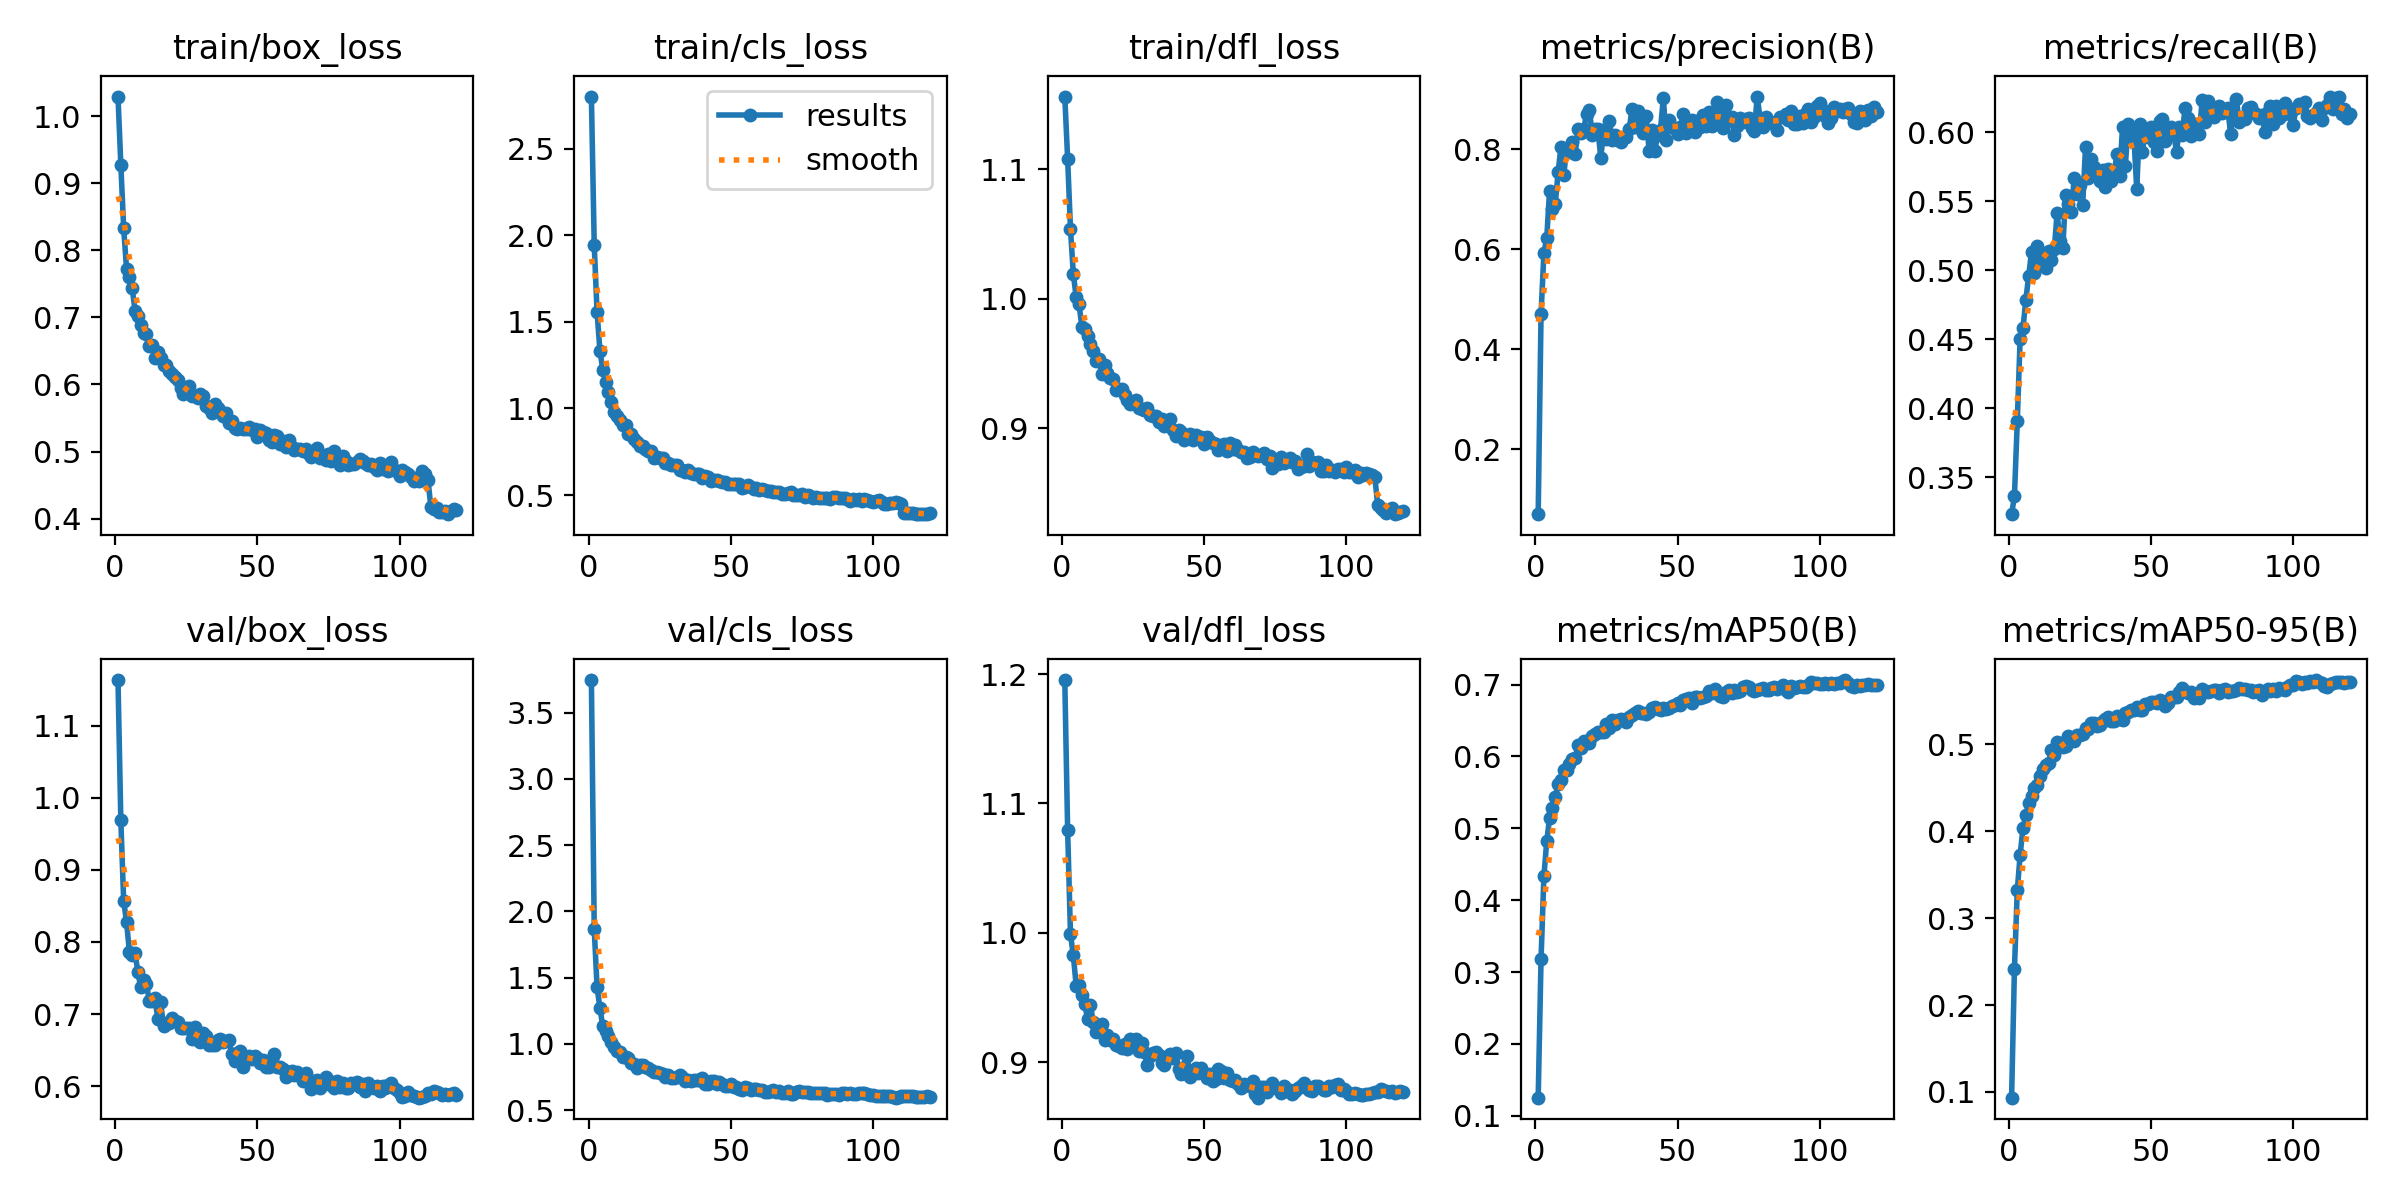

The file beside this chart, header and first rows:
epoch, time, train/box_loss, train/cls_loss, train/dfl_loss, metrics/precision(B), metrics/recall(B), metrics/mAP50(B), metrics/mAP50-95(B), val/box_loss, val/cls_loss, val/dfl_loss, lr/pg0, lr/pg1, lr/pg2
1, 24.8, 1.029, 2.801, 1.156, 0.06953, 0.3232, 0.1253, 0.09337, 1.163, 3.745, 1.195, 0.067, 3.3033e-05, 3.3033e-05
2, 48.31, 0.9276, 1.942, 1.108, 0.4697, 0.3361, 0.3178, 0.2417, 0.9684, 1.864, 1.08, 0.0337, 6.58134e-05, 6.58134e-05
3, 72.36, 0.8328, 1.555, 1.054, 0.5921, 0.3905, 0.4333, 0.3321, 0.8563, 1.427, 0.9988, 0.0003983, 9.80382e-05, 9.80382e-05
4, 103.1, 0.7728, 1.333, 1.019, 0.6219, 0.4502, 0.4817, 0.3727, 0.8282, 1.269, 0.9825, 9.75003e-05, 9.75003e-05, 9.75003e-05
5, 138.9, 0.7609, 1.223, 1.001, 0.7169, 0.458, 0.5144, 0.4038, 0.7867, 1.135, 0.9592, 9.6667e-05, 9.6667e-05, 9.6667e-05
6, 172.7, 0.7432, 1.154, 0.9961, 0.6809, 0.4784, 0.5278, 0.4186, 0.7822, 1.096, 0.9594, 9.58338e-05, 9.58338e-05, 9.58338e-05
7, 207, 0.7102, 1.094, 0.9783, 0.6908, 0.4958, 0.5441, 0.4321, 0.7846, 1.057, 0.9521, 9.50005e-05, 9.50005e-05, 9.50005e-05
8, 242.6, 0.7021, 1.039, 0.9767, 0.7536, 0.5134, 0.5615, 0.4409, 0.7578, 1.012, 0.9447, 9.41673e-05, 9.41673e-05, 9.41673e-05
9, 276.9, 0.6892, 0.9817, 0.9712, 0.8055, 0.4978, 0.5672, 0.4496, 0.7369, 0.9775, 0.9336, 9.3334e-05, 9.3334e-05, 9.3334e-05
10, 311.7, 0.6763, 0.9546, 0.9652, 0.7496, 0.5177, 0.5808, 0.4527, 0.7467, 0.9438, 0.9438, 9.25008e-05, 9.25008e-05, 9.25008e-05
11, 345.8, 0.6757, 0.9342, 0.9594, 0.8009, 0.5128, 0.5806, 0.4636, 0.7419, 0.9353, 0.9311, 9.16675e-05, 9.16675e-05, 9.16675e-05
12, 379.7, 0.6577, 0.9018, 0.952, 0.795, 0.5069, 0.5891, 0.4721, 0.7179, 0.9009, 0.9232, 9.08342e-05, 9.08342e-05, 9.08342e-05
13, 413, 0.6588, 0.9026, 0.9538, 0.8154, 0.5016, 0.5959, 0.476, 0.718, 0.8989, 0.926, 9.0001e-05, 9.0001e-05, 9.0001e-05
14, 447, 0.6402, 0.8548, 0.9422, 0.7912, 0.5137, 0.5984, 0.4781, 0.7223, 0.8923, 0.9292, 8.91677e-05, 8.91677e-05, 8.91677e-05
15, 480.5, 0.6489, 0.8551, 0.9486, 0.8399, 0.5071, 0.6157, 0.4936, 0.6926, 0.8584, 0.917, 8.83345e-05, 8.83345e-05, 8.83345e-05
16, 515.1, 0.6397, 0.8241, 0.9428, 0.8319, 0.5152, 0.6124, 0.4881, 0.7166, 0.8467, 0.9207, 8.75013e-05, 8.75013e-05, 8.75013e-05
17, 548.3, 0.6288, 0.8052, 0.9388, 0.8401, 0.5413, 0.6222, 0.503, 0.6829, 0.8161, 0.9169, 8.6668e-05, 8.6668e-05, 8.6668e-05
18, 582.2, 0.6284, 0.7845, 0.9379, 0.8705, 0.5208, 0.6211, 0.5017, 0.6875, 0.8431, 0.9177, 8.58348e-05, 8.58348e-05, 8.58348e-05
19, 616.5, 0.6204, 0.7806, 0.9295, 0.8786, 0.5161, 0.619, 0.4967, 0.6871, 0.8368, 0.9132, 8.50015e-05, 8.50015e-05, 8.50015e-05
20, 650.8, 0.6151, 0.7657, 0.9304, 0.8296, 0.5545, 0.6281, 0.4976, 0.6946, 0.824, 0.9127, 8.41683e-05, 8.41683e-05, 8.41683e-05
21, 684, 0.6113, 0.7527, 0.9305, 0.8402, 0.5484, 0.6309, 0.5094, 0.6906, 0.8174, 0.9108, 8.3335e-05, 8.3335e-05, 8.3335e-05
22, 717.5, 0.6059, 0.7523, 0.9253, 0.8413, 0.5423, 0.6334, 0.5072, 0.6887, 0.8049, 0.9136, 8.25017e-05, 8.25017e-05, 8.25017e-05
23, 752.1, 0.5947, 0.7151, 0.9216, 0.7827, 0.5667, 0.6339, 0.5043, 0.6809, 0.79, 0.9102, 8.16685e-05, 8.16685e-05, 8.16685e-05
24, 784.2, 0.5858, 0.7212, 0.9187, 0.8377, 0.5555, 0.6337, 0.5111, 0.6808, 0.7835, 0.9178, 8.08353e-05, 8.08353e-05, 8.08353e-05
25, 818.2, 0.5905, 0.7164, 0.9199, 0.8202, 0.5616, 0.6449, 0.5109, 0.6808, 0.7807, 0.9159, 8.0002e-05, 8.0002e-05, 8.0002e-05
26, 851.8, 0.5977, 0.7109, 0.9222, 0.8573, 0.5475, 0.6399, 0.5116, 0.6804, 0.7747, 0.918, 7.91687e-05, 7.91687e-05, 7.91687e-05
27, 885.7, 0.5826, 0.6876, 0.9158, 0.8188, 0.5895, 0.6506, 0.5184, 0.665, 0.7472, 0.9085, 7.83355e-05, 7.83355e-05, 7.83355e-05
28, 918.9, 0.5835, 0.6877, 0.9152, 0.8278, 0.5672, 0.6457, 0.518, 0.6818, 0.7649, 0.9148, 7.75023e-05, 7.75023e-05, 7.75023e-05
29, 953.3, 0.5796, 0.6732, 0.9139, 0.819, 0.5809, 0.6509, 0.5246, 0.6643, 0.7417, 0.9081, 7.6669e-05, 7.6669e-05, 7.6669e-05
30, 986.4, 0.5865, 0.6741, 0.9154, 0.8155, 0.5746, 0.6516, 0.525, 0.6608, 0.7438, 0.8978, 7.58358e-05, 7.58358e-05, 7.58358e-05
31, 1020, 0.5828, 0.6715, 0.9102, 0.8252, 0.5716, 0.6503, 0.5209, 0.6731, 0.7524, 0.9045, 7.50025e-05, 7.50025e-05, 7.50025e-05
32, 1054, 0.5681, 0.646, 0.9093, 0.8252, 0.5645, 0.6486, 0.5219, 0.6701, 0.7639, 0.9068, 7.41693e-05, 7.41693e-05, 7.41693e-05
33, 1087, 0.5648, 0.6419, 0.9091, 0.8407, 0.5729, 0.6543, 0.5268, 0.6577, 0.7474, 0.9075, 7.3336e-05, 7.3336e-05, 7.3336e-05
34, 1120, 0.5578, 0.6356, 0.9046, 0.8809, 0.5607, 0.6582, 0.5296, 0.6569, 0.7212, 0.9058, 7.25028e-05, 7.25028e-05, 7.25028e-05
35, 1154, 0.5711, 0.6433, 0.9071, 0.8445, 0.5735, 0.6603, 0.5316, 0.657, 0.7267, 0.8996, 7.16695e-05, 7.16695e-05, 7.16695e-05
36, 1185, 0.5653, 0.6286, 0.9016, 0.876, 0.5645, 0.6627, 0.5272, 0.6641, 0.7201, 0.8979, 7.08362e-05, 7.08362e-05, 7.08362e-05
37, 1220, 0.5599, 0.6199, 0.9043, 0.8641, 0.5696, 0.6598, 0.5264, 0.6647, 0.7297, 0.9039, 7.0003e-05, 7.0003e-05, 7.0003e-05
38, 1255, 0.553, 0.6211, 0.9068, 0.8324, 0.5841, 0.6605, 0.5327, 0.661, 0.7251, 0.906, 6.91697e-05, 6.91697e-05, 6.91697e-05
39, 1286, 0.5575, 0.6209, 0.8987, 0.8658, 0.5686, 0.6593, 0.5293, 0.6631, 0.7272, 0.9028, 6.83365e-05, 6.83365e-05, 6.83365e-05
40, 1319, 0.5424, 0.6011, 0.8943, 0.797, 0.6038, 0.6613, 0.5277, 0.6637, 0.7432, 0.9069, 6.75033e-05, 6.75033e-05, 6.75033e-05
41, 1353, 0.5459, 0.6075, 0.8987, 0.8393, 0.5758, 0.6673, 0.5364, 0.645, 0.699, 0.895, 6.667e-05, 6.667e-05, 6.667e-05
42, 1388, 0.5355, 0.6029, 0.8973, 0.7967, 0.6061, 0.6687, 0.5376, 0.6352, 0.6957, 0.8906, 6.58367e-05, 6.58367e-05, 6.58367e-05
43, 1423, 0.5332, 0.5828, 0.8912, 0.8292, 0.6005, 0.6666, 0.5391, 0.6454, 0.7162, 0.8964, 6.50035e-05, 6.50035e-05, 6.50035e-05
44, 1456, 0.5347, 0.5867, 0.8931, 0.8395, 0.596, 0.6652, 0.5398, 0.6488, 0.7187, 0.9049, 6.41702e-05, 6.41702e-05, 6.41702e-05
45, 1490, 0.5334, 0.5881, 0.8956, 0.9033, 0.5591, 0.6668, 0.543, 0.6267, 0.6984, 0.8884, 6.3337e-05, 6.3337e-05, 6.3337e-05
46, 1524, 0.5332, 0.579, 0.8913, 0.8189, 0.6058, 0.6667, 0.5397, 0.6393, 0.7108, 0.8921, 6.25038e-05, 6.25038e-05, 6.25038e-05
47, 1558, 0.5363, 0.5732, 0.8945, 0.8586, 0.5857, 0.6673, 0.54, 0.6421, 0.6932, 0.8956, 6.16705e-05, 6.16705e-05, 6.16705e-05
48, 1592, 0.5326, 0.5733, 0.8931, 0.8456, 0.6023, 0.6705, 0.5464, 0.637, 0.679, 0.8915, 6.08373e-05, 6.08373e-05, 6.08373e-05
49, 1627, 0.533, 0.5609, 0.8935, 0.8408, 0.5965, 0.672, 0.547, 0.642, 0.6832, 0.8954, 6.0004e-05, 6.0004e-05, 6.0004e-05
50, 1661, 0.5218, 0.5643, 0.8878, 0.8309, 0.6039, 0.6739, 0.5484, 0.6393, 0.6965, 0.8919, 5.91708e-05, 5.91708e-05, 5.91708e-05
51, 1696, 0.5324, 0.5622, 0.8933, 0.8438, 0.5928, 0.6717, 0.5488, 0.632, 0.6744, 0.8879, 5.83375e-05, 5.83375e-05, 5.83375e-05
52, 1730, 0.5292, 0.5644, 0.8902, 0.8716, 0.5865, 0.6784, 0.5472, 0.6362, 0.6775, 0.8909, 5.75042e-05, 5.75042e-05, 5.75042e-05
53, 1763, 0.5278, 0.5637, 0.8884, 0.8336, 0.6085, 0.6802, 0.5509, 0.6264, 0.6553, 0.8853, 5.6671e-05, 5.6671e-05, 5.6671e-05
54, 1797, 0.5167, 0.5418, 0.8877, 0.8401, 0.6099, 0.6808, 0.5492, 0.626, 0.6533, 0.8869, 5.58377e-05, 5.58377e-05, 5.58377e-05
55, 1832, 0.5136, 0.5467, 0.883, 0.8585, 0.5934, 0.6742, 0.5438, 0.638, 0.6711, 0.8947, 5.50045e-05, 5.50045e-05, 5.50045e-05
56, 1866, 0.5247, 0.5554, 0.8855, 0.8343, 0.5997, 0.6822, 0.5473, 0.6451, 0.6683, 0.8931, 5.41713e-05, 5.41713e-05, 5.41713e-05
57, 1901, 0.5227, 0.5478, 0.888, 0.8574, 0.6037, 0.6831, 0.5548, 0.6263, 0.6521, 0.8879, 5.3338e-05, 5.3338e-05, 5.3338e-05
58, 1936, 0.511, 0.5333, 0.8826, 0.8448, 0.5991, 0.6807, 0.5544, 0.627, 0.662, 0.8916, 5.25048e-05, 5.25048e-05, 5.25048e-05
59, 1970, 0.5155, 0.541, 0.8884, 0.8678, 0.5855, 0.6828, 0.5543, 0.6234, 0.6567, 0.886, 5.16715e-05, 5.16715e-05, 5.16715e-05
60, 2005, 0.5068, 0.5308, 0.884, 0.8475, 0.6039, 0.6848, 0.5602, 0.6127, 0.6493, 0.8851, 5.08383e-05, 5.08383e-05, 5.08383e-05
... 60 more rows
